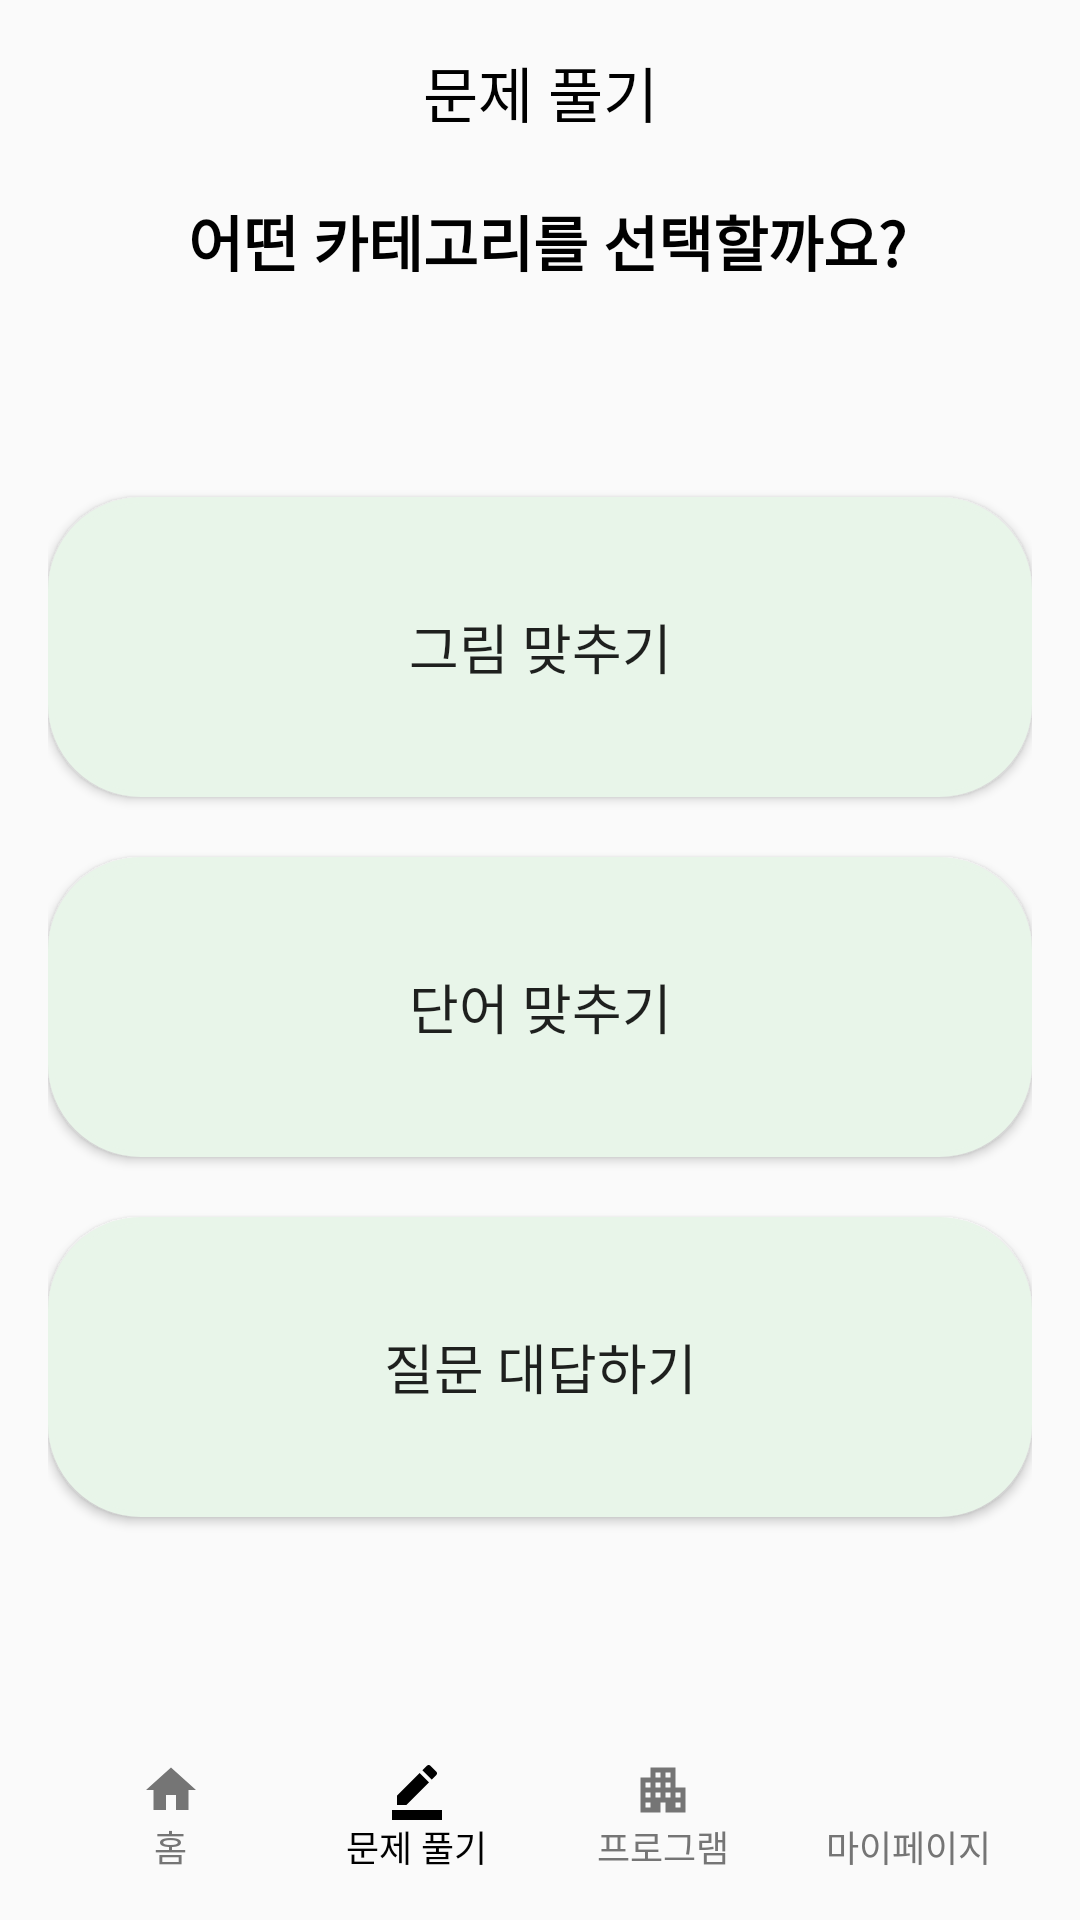

Reconstruct the res/layout file that produces this screen, plus the resources it refers to.
<!-- AndroidManifest.xml: application theme Theme.Front -->
<!-- res/layout/activity_quiz_list.xml -->
<?xml version="1.0" encoding="utf-8"?>
<androidx.constraintlayout.widget.ConstraintLayout xmlns:android="http://schemas.android.com/apk/res/android"
        xmlns:tools="http://schemas.android.com/tools"
        xmlns:app="http://schemas.android.com/apk/res-auto"
        android:layout_width="match_parent"
        android:layout_height="match_parent"
        android:padding="16dp"
        tools:context=".quiz.QuizListActivity">

    <LinearLayout
            android:id="@+id/linearLayout"
            android:layout_width="match_parent"
            android:layout_height="wrap_content"
            android:orientation="horizontal"
            tools:ignore="MissingConstraints">

        <TextView
                android:id="@+id/tv_image_quiz_add"
                android:layout_width="wrap_content"
                android:layout_height="match_parent"
                android:layout_gravity="center"
                android:layout_weight="1"
                android:gravity="center"
                style="@style/AndroidH1"
                android:textColor="@color/black"
                android:text="문제 풀기"
                app:layout_constraintEnd_toEndOf="parent"
                app:layout_constraintStart_toStartOf="parent"
                app:layout_constraintTop_toTopOf="parent" />
    </LinearLayout>

    <LinearLayout
            android:id="@+id/layout_back"
            android:layout_width="match_parent"
            android:layout_height="wrap_content"
            app:layout_constraintTop_toTopOf="@id/linearLayout"
            app:layout_constraintBottom_toBottomOf="@id/linearLayout"
            tools:ignore="MissingConstraints,NotSibling">

        <ImageButton
                android:id="@+id/btn_back"
                android:layout_width="30dp"
                android:layout_height="30dp"
                android:layout_gravity="left"
                android:foregroundGravity="bottom"
                android:background="@android:color/transparent"
                android:src="@drawable/ic_left"
                android:scaleType="fitCenter"
                tools:ignore="MissingConstraints"
                android:contentDescription="TODO"></ImageButton>
    </LinearLayout>

    <LinearLayout
            android:id="@+id/layout_list"
            android:layout_width="match_parent"
            android:layout_height="wrap_content"
            android:paddingTop="20dp"
            android:paddingBottom="10dp"
            app:layout_constraintTop_toBottomOf="@id/layout_back">

        <TextView
                android:id="@+id/mypage_name"
                style="@style/AndroidH2"
                android:layout_width="match_parent"
                android:layout_height="match_parent"
                android:paddingStart="5dp"
                android:gravity="center_horizontal"
                android:text="어떤 카테고리를 선택할까요?"
                android:textColor="@color/black"
                android:textSize="20dp"
                android:textStyle="bold"></TextView>
    </LinearLayout>

    <LinearLayout
            android:layout_width="match_parent"
            android:layout_height="0dp"
            android:orientation="vertical"
            android:gravity="center_vertical"
            app:layout_constraintStart_toStartOf="parent"
            app:layout_constraintTop_toBottomOf="@id/layout_list"
            app:layout_constraintBottom_toTopOf="@id/bottom"
            app:layout_constraintEnd_toEndOf="parent">

        <Button
                android:id="@+id/btn_image"
                style="@style/AndroidH2"
                android:layout_width="match_parent"
                android:layout_height="100dp"
                android:layout_marginBottom="20dp"
                android:text="그림 맞추기"
                android:background="@drawable/shape_round_box"
                android:layout_gravity="center_vertical" />

        <Button
                android:id="@+id/btn_word"
                android:layout_width="match_parent"
                android:layout_height="100dp"
                android:layout_marginBottom="20dp"
                style="@style/AndroidH2"
                android:text="단어 맞추기"
                android:background="@drawable/shape_round_box"
                android:layout_gravity="center_vertical" />

        <Button
                android:id="@+id/btn_answer"
                android:layout_width="match_parent"
                android:layout_height="100dp"
                style="@style/AndroidH2"
                android:text="질문 대답하기"
                android:background="@drawable/shape_round_box"
                android:layout_gravity="center_horizontal" />

    </LinearLayout>


    <LinearLayout
            android:id="@+id/bottom"
            android:layout_width="match_parent"
            android:layout_height="wrap_content"
            android:paddingTop="20dp"
            android:weightSum="4"
            app:layout_constraintBottom_toBottomOf="parent"
            app:layout_constraintLeft_toLeftOf="parent"
            app:layout_constraintRight_toRightOf="parent">

        <LinearLayout
                android:id="@+id/btn_home"
                android:layout_width="0dp"
                android:layout_height="match_parent"
                android:layout_weight="1"
                android:orientation="vertical">

            <Button
                    android:layout_width="20dp"
                    android:layout_height="20dp"
                    android:background="@drawable/ic_home"
                    android:backgroundTint="@color/gray600"
                    android:layout_gravity="center_horizontal" />

            <TextView
                    style="@style/AndroidCaption2"
                    android:includeFontPadding="false"
                    android:layout_width="wrap_content"
                    android:layout_height="wrap_content"
                    android:textColor="@color/gray600"
                    android:text="홈"
                    android:layout_gravity="center_horizontal">

            </TextView>
        </LinearLayout>

        <LinearLayout
                android:id="@+id/btn_quiz"
                android:layout_width="0dp"
                android:layout_height="match_parent"
                android:layout_weight="1"
                android:orientation="vertical">

            <Button
                    android:layout_width="20dp"
                    android:layout_height="20dp"
                    android:background="@drawable/ic_quiz"
                    android:layout_gravity="center_horizontal" />

            <TextView
                    style="@style/AndroidCaption2"
                    android:includeFontPadding="false"
                    android:layout_width="wrap_content"
                    android:layout_height="wrap_content"
                    android:textColor="@color/black"
                    android:text="문제 풀기"
                    android:layout_gravity="center_horizontal">

            </TextView>
        </LinearLayout>

        <LinearLayout
                android:id="@+id/btn_program"
                android:layout_width="0dp"
                android:layout_height="match_parent"
                android:layout_weight="1"
                android:orientation="vertical">

            <Button
                    android:layout_width="20dp"
                    android:layout_height="20dp"
                    android:background="@drawable/ic_program"
                    android:backgroundTint="@color/gray600"
                    android:layout_gravity="center_horizontal" />

            <TextView
                    style="@style/AndroidCaption2"
                    android:includeFontPadding="false"
                    android:layout_width="wrap_content"
                    android:layout_height="wrap_content"
                    android:text="프로그램"
                    android:textColor="@color/gray600"
                    android:layout_gravity="center_horizontal">

            </TextView>
        </LinearLayout>

        <LinearLayout
                android:id="@+id/btn_mypage"
                android:layout_width="0dp"
                android:layout_height="match_parent"
                android:layout_weight="1"
                android:orientation="vertical">

            <Button
                    android:layout_width="20dp"
                    android:layout_height="20dp"
                    android:backgroundTint="@color/gray600"
                    android:background="@drawable/ic_mypage"
                    android:layout_gravity="center_horizontal" />

            <TextView
                    style="@style/AndroidCaption2"
                    android:includeFontPadding="false"
                    android:layout_width="wrap_content"
                    android:layout_height="wrap_content"
                    android:textColor="@color/gray600"
                    android:text="마이페이지"
                    android:layout_gravity="center_horizontal">

            </TextView>
        </LinearLayout>
    </LinearLayout>

</androidx.constraintlayout.widget.ConstraintLayout>
<!-- resources referenced by this layout -->
<resources>
  <color name="black">#FF000000</color>
  <color name="gray600">#757575</color>
  <!-- drawable ic_home (drawable) -->
  <vector android:height="15dp" android:tint="#000000"
      android:viewportHeight="24" android:viewportWidth="24"
      android:width="15dp" xmlns:android="http://schemas.android.com/apk/res/android">
      <path android:fillColor="@android:color/white" android:pathData="M10,20v-6h4v6h5v-8h3L12,3 2,12h3v8z"/>
  </vector>
  <!-- drawable ic_program (drawable) -->
  <vector android:height="15dp" android:tint="#000000"
      android:viewportHeight="24" android:viewportWidth="24"
      android:width="15dp" xmlns:android="http://schemas.android.com/apk/res/android">
      <path android:fillColor="@android:color/white" android:pathData="M17,11V3H7v4H3v14h8v-4h2v4h8V11H17zM7,19H5v-2h2V19zM7,15H5v-2h2V15zM7,11H5V9h2V11zM11,15H9v-2h2V15zM11,11H9V9h2V11zM11,7H9V5h2V7zM15,15h-2v-2h2V15zM15,11h-2V9h2V11zM15,7h-2V5h2V7zM19,19h-2v-2h2V19zM19,15h-2v-2h2V15z"/>
  </vector>
  <!-- drawable ic_quiz (drawable) -->
  <vector android:height="15dp" android:tint="#000000"
      android:viewportHeight="24" android:viewportWidth="24"
      android:width="15dp" xmlns:android="http://schemas.android.com/apk/res/android">
      <path android:fillColor="@android:color/white" android:pathData="M22,24H2v-4h20V24zM13.06,5.19l3.75,3.75L7.75,18H4v-3.75L13.06,5.19zM17.88,7.87l-3.75,-3.75l1.83,-1.83c0.39,-0.39 1.02,-0.39 1.41,0l2.34,2.34c0.39,0.39 0.39,1.02 0,1.41L17.88,7.87z"/>
  </vector>
  <!-- drawable shape_round_box (drawable) -->
  <?xml version="1.0" encoding="utf-8"?>
  <shape xmlns:android="http://schemas.android.com/apk/res/android"
      android:shape="rectangle" >
      <solid android:color="@color/green50" />
      <stroke
          android:width="2dp"
          android:color="@color/green50"/>
      <corners
          android:radius="30dp"/>
      <padding
          android:top="5dp"
          android:bottom="5dp"
          android:right="10dp"
          android:left="10dp"/>
  
  </shape>
  <style name="AndroidCaption2">
          <item name="android:fontFamily">@font/noto_medium</item>
          <item name="android:textSize">12sp</item>
          <item name="android:lineSpacingExtra">18sp</item>
      </style>
  <style name="AndroidH1">
          <item name="android:fontFamily">@font/noto_bold</item>
          <item name="android:textSize">20sp</item>
          <item name="android:lineSpacingExtra">26sp</item>
      </style>
  <style name="AndroidH2">
          <item name="android:fontFamily">@font/noto_medium</item>
          <item name="android:textSize">18sp</item>
          <item name="android:lineSpacingExtra">24sp</item>
      </style>
  <style name="Theme.Front" parent="Base.Theme.Front" />
  <color name="green50">#E8F5E9</color>
  <style name="Base.Theme.Front" parent="Theme.AppCompat.Light">
          <item name="colorPrimary">@color/green</item>
          <item name="colorPrimaryVariant">@color/gray600</item>
          <item name="colorOnPrimary">@color/white</item>
          <item name="windowNoTitle">true</item>
          
          <item name="colorSecondary">@color/green</item>
          <item name="colorSecondaryVariant">@color/gray200</item>
          <item name="colorOnSecondary">@color/black</item>
          <item name="windowActionBar">false</item>
      </style>
  <color name="green">#4CAF50</color>
  <color name="white">#FFFFFFFF</color>
  <color name="gray200">#EEEEEE</color>
</resources>
